Labelled photos from "split_cnn_dataset", an image-classification folder in Luki26-png/mango-leaf-classifier. The possible labels are: apel mango, dodol mango, harum manis mango.

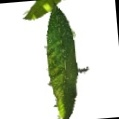
Label: apel mango

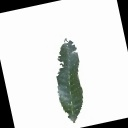
Label: apel mango

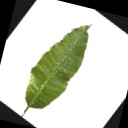
Label: dodol mango

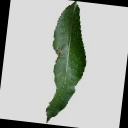
Label: harum manis mango

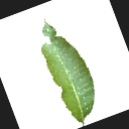
Label: dodol mango

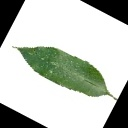
Label: harum manis mango
